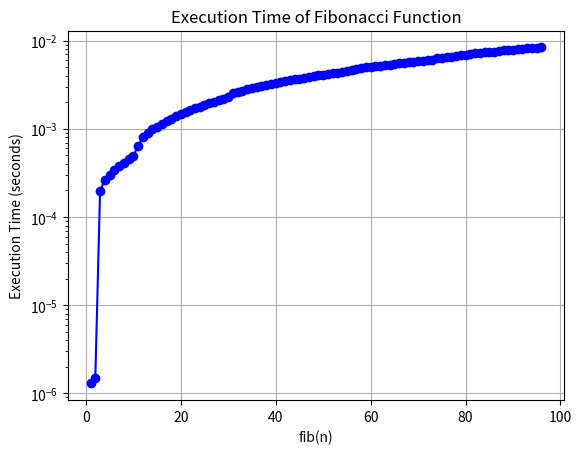

This figure's Python source:
import matplotlib.pyplot as plt

# Data
fibonacci_numbers = list(range(1, 97))
execution_times = [0.0000013, 0.0000015, 0.0001978, 0.0002655, 0.0003012, 0.0003386, 0.0003742, 0.0004151,
                    0.0004550, 0.0004937, 0.0006357, 0.0008002, 0.0009061, 0.0009907, 0.0010614, 0.0011335,
                    0.0012172, 0.0012963, 0.0013869, 0.0014742, 0.0015598, 0.0016390, 0.0017210, 0.0017868,
                    0.0018676, 0.0019549, 0.0020359, 0.0021165, 0.0022007, 0.0022788, 0.0025622, 0.0026394,
                    0.0027141, 0.0028413, 0.0029199, 0.0030020, 0.0030843, 0.0031712, 0.0032417, 0.0033174,
                    0.0033972, 0.0034683, 0.0035489, 0.0036314, 0.0037016, 0.0037759, 0.0038497, 0.0039489,
                    0.0040489, 0.0041274, 0.0042163, 0.0042802, 0.0043474, 0.0044254, 0.0045107, 0.0045976,
                    0.0048292, 0.0048972, 0.0049634, 0.0050265, 0.0051237, 0.0052159, 0.0052852, 0.0053614,
                    0.0054370, 0.0055195, 0.0056050, 0.0056923, 0.0057715, 0.0058499, 0.0059351, 0.0060152,
                    0.0060990, 0.0063024, 0.0063806, 0.0064480, 0.0065232, 0.0067867, 0.0068684, 0.0069570,
                    0.0070880, 0.0072060, 0.0072857, 0.0073539, 0.0074453, 0.0075237, 0.0076470, 0.0077526,
                    0.0078385, 0.0079072, 0.0079871, 0.0080770, 0.0081626, 0.0082431, 0.0083253, 0.0083960]

# Plotting
plt.plot(fibonacci_numbers, execution_times, marker='o', linestyle='-', color='b')
plt.title('Execution Time of Fibonacci Function')
plt.xlabel('fib(n)')
plt.ylabel('Execution Time (seconds)')
plt.yscale('log')  # Logarithmic scale for better visualization
plt.grid(True)
plt.show()